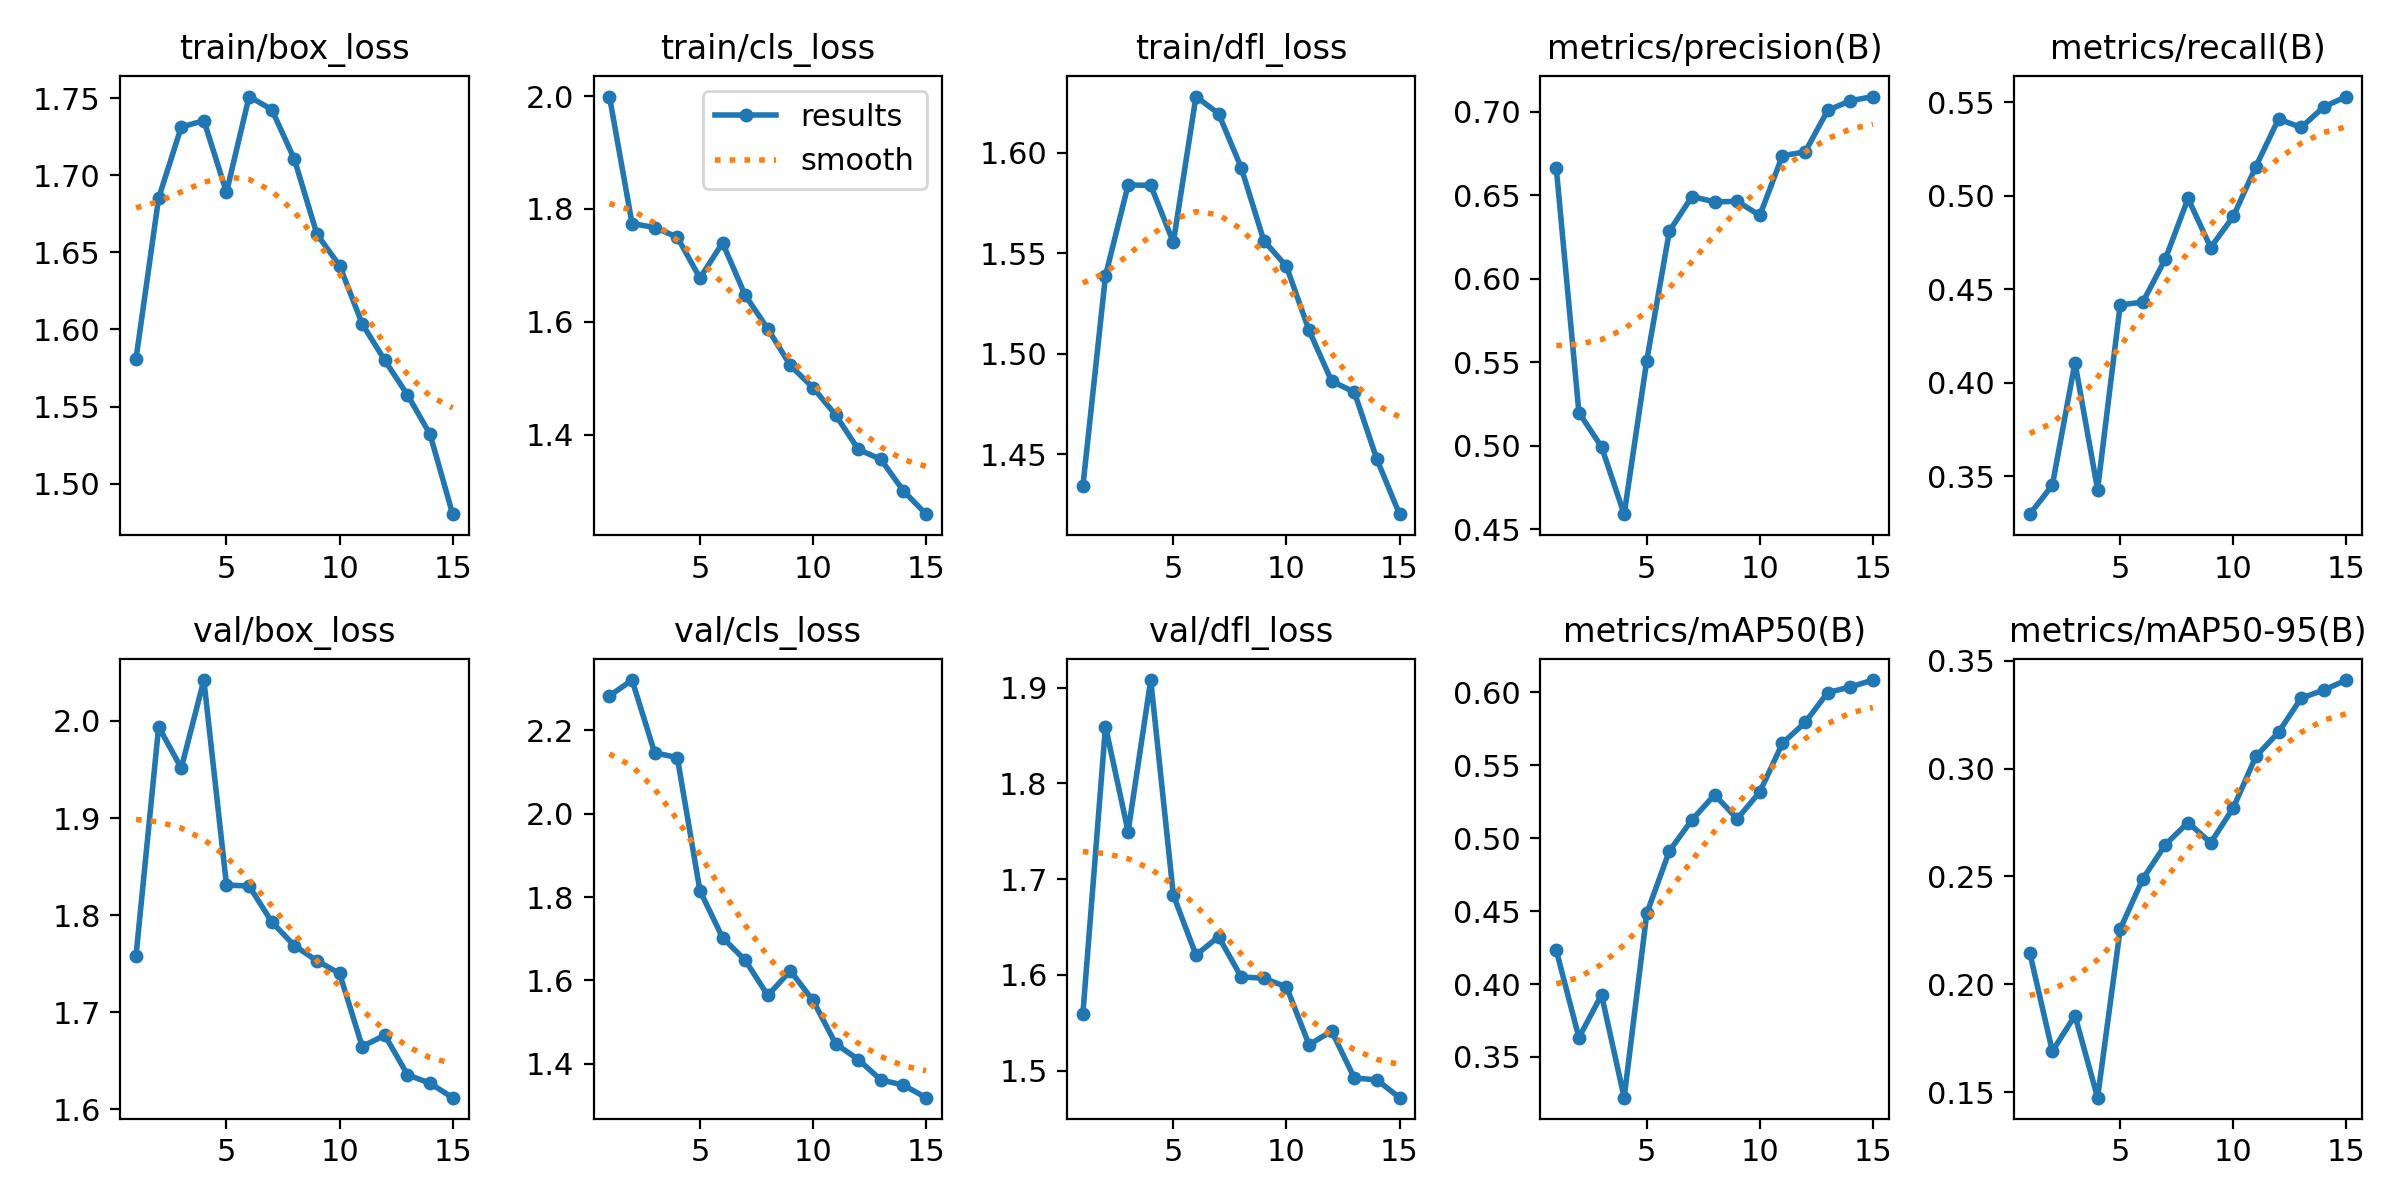

Data behind this chart, as committed beside it:
epoch, train/box_loss, train/cls_loss, train/dfl_loss, metrics/precision(B), metrics/recall(B), metrics/mAP50(B), metrics/mAP50-95(B), val/box_loss, val/cls_loss, val/dfl_loss, lr/pg0, lr/pg1, lr/pg2
1, 1.581, 1.999, 1.434, 0.6661, 0.3297, 0.423, 0.2147, 1.758, 2.282, 1.56, 0.00055, 0.00055, 0.00055
2, 1.685, 1.774, 1.539, 0.5199, 0.3451, 0.3632, 0.1689, 1.994, 2.32, 1.859, 0.001033, 0.001033, 0.001033
3, 1.731, 1.767, 1.584, 0.4994, 0.4108, 0.3926, 0.1855, 1.951, 2.146, 1.75, 0.001442, 0.001442, 0.001442
4, 1.735, 1.75, 1.584, 0.4591, 0.3429, 0.3221, 0.1474, 2.042, 2.134, 1.908, 0.001337, 0.001337, 0.001337
5, 1.689, 1.677, 1.555, 0.5511, 0.4416, 0.4484, 0.2256, 1.831, 1.815, 1.683, 0.001337, 0.001337, 0.001337
6, 1.751, 1.74, 1.628, 0.6286, 0.4432, 0.4912, 0.2489, 1.83, 1.703, 1.621, 0.001227, 0.001227, 0.001227
7, 1.743, 1.647, 1.619, 0.6493, 0.4663, 0.5126, 0.2648, 1.793, 1.649, 1.64, 0.001117, 0.001117, 0.001117
8, 1.71, 1.588, 1.593, 0.6461, 0.4986, 0.5297, 0.275, 1.769, 1.564, 1.598, 0.001007, 0.001007, 0.001007
9, 1.662, 1.523, 1.556, 0.6464, 0.4723, 0.5133, 0.2656, 1.753, 1.623, 1.597, 0.0008969, 0.0008969, 0.0008969
10, 1.641, 1.483, 1.544, 0.638, 0.489, 0.5317, 0.2818, 1.74, 1.552, 1.588, 0.0007868, 0.0007868, 0.0007868
11, 1.604, 1.435, 1.512, 0.6738, 0.5157, 0.5651, 0.3057, 1.665, 1.448, 1.527, 0.0006768, 0.0006768, 0.0006768
12, 1.58, 1.374, 1.486, 0.676, 0.5411, 0.5793, 0.3168, 1.676, 1.411, 1.541, 0.0005668, 0.0005668, 0.0005668
13, 1.558, 1.356, 1.481, 0.7009, 0.5365, 0.5998, 0.3327, 1.636, 1.362, 1.492, 0.0004568, 0.0004568, 0.0004568
14, 1.532, 1.3, 1.447, 0.7066, 0.5475, 0.6036, 0.3364, 1.627, 1.349, 1.49, 0.0003467, 0.0003467, 0.0003467
15, 1.48, 1.259, 1.42, 0.7091, 0.5531, 0.6083, 0.3411, 1.612, 1.319, 1.472, 0.0002367, 0.0002367, 0.0002367
